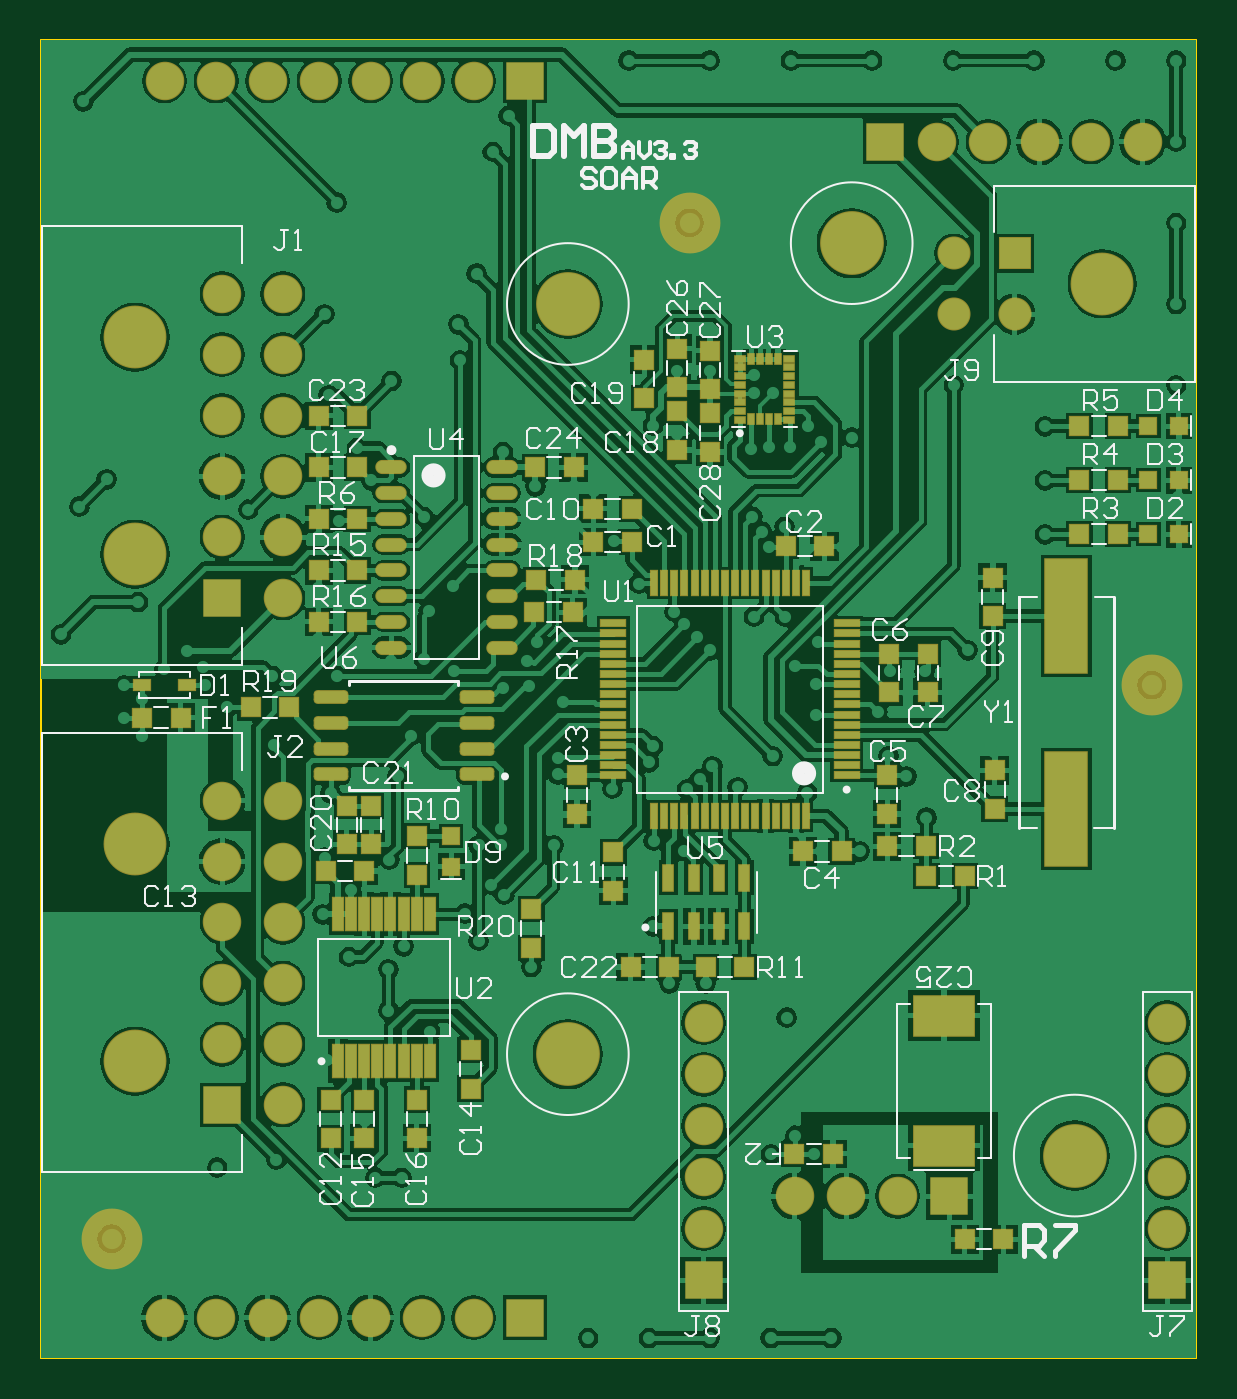
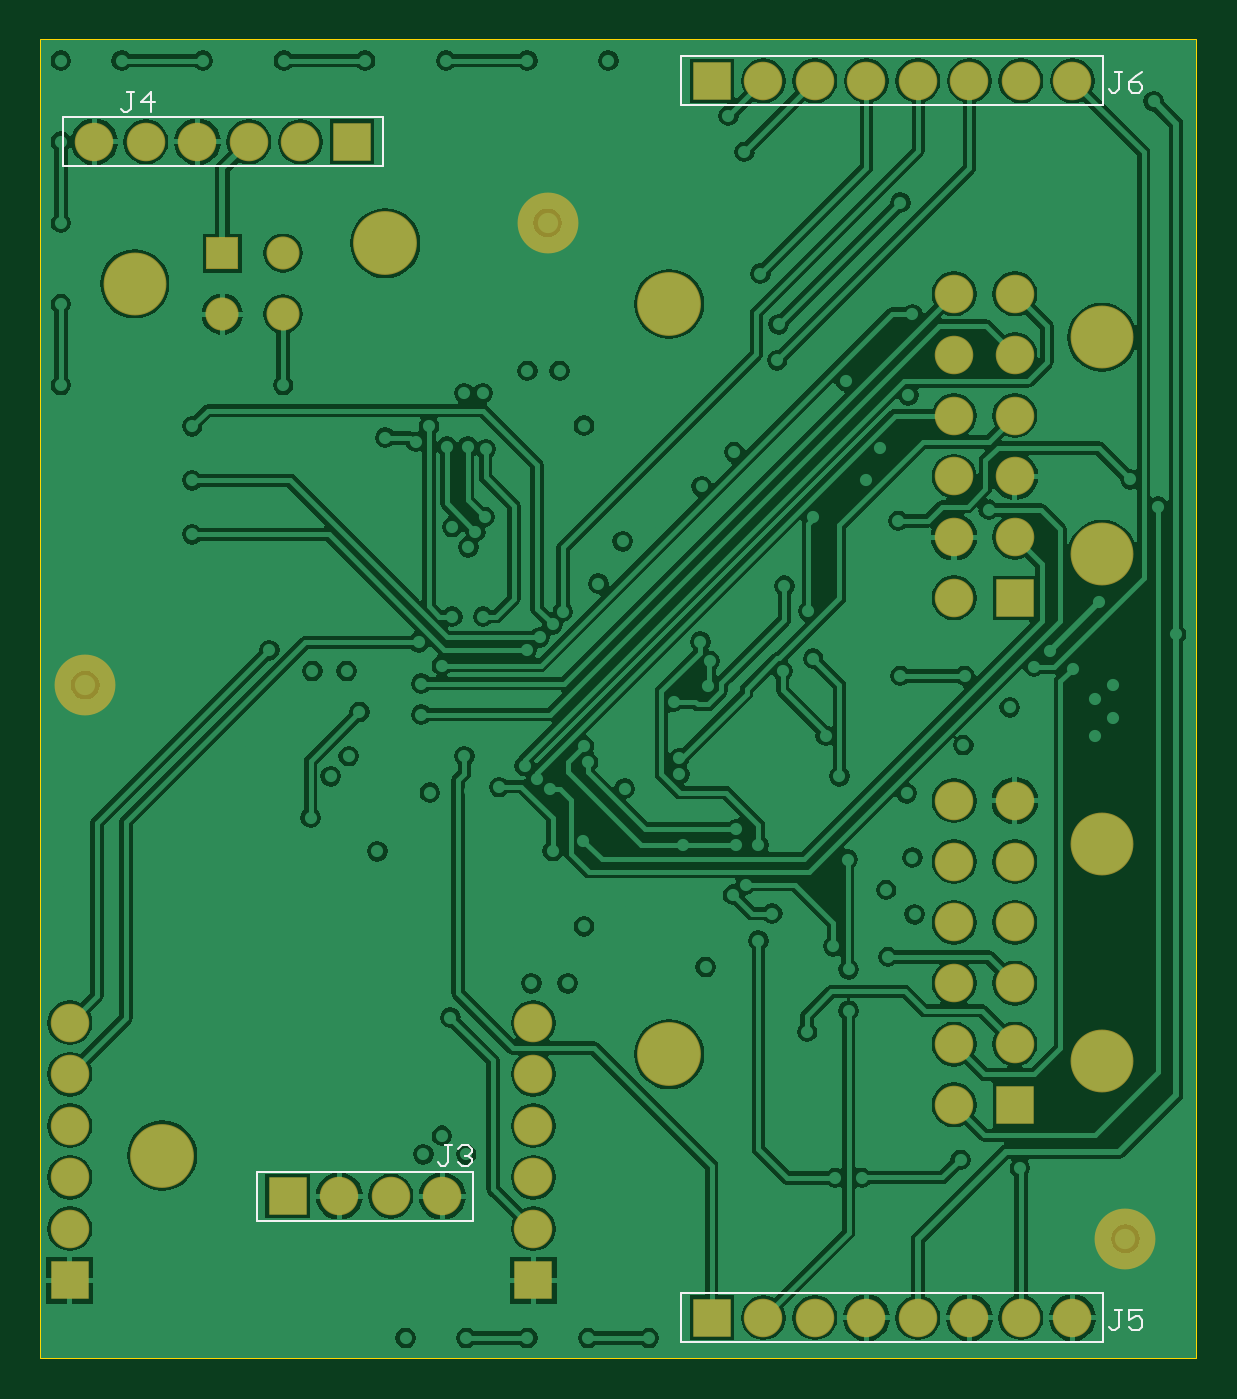
Circuit board: 9 layer files. Board 57.0 x 65.0 mm.
- bottom_copper: DMB.GBL (85572 bytes)
- bottom_silk: DMB.GBO (1605 bytes)
- paste: DMB.GBP (359 bytes)
- bottom_mask: DMB.GBS (2105 bytes)
- outline: DMB.GM1 (360 bytes)
- top_copper: DMB.GTL (117467 bytes)
- top_silk: DMB.GTO (25533 bytes)
- paste: DMB.GTP (5397 bytes)
- top_mask: DMB.GTS (7360 bytes)

=== bottom_copper: DMB.GBL (85572 bytes, source omitted) ===
=== bottom_silk: DMB.GBO ===
G04*
G04 #@! TF.GenerationSoftware,Altium Limited,Altium Designer,20.2.6 (244)*
G04*
G04 Layer_Color=32896*
%FSLAX44Y44*%
%MOMM*%
G71*
G04*
G04 #@! TF.SameCoordinates,D8BAA703-6470-441F-A09B-1F1B88CACBC1*
G04*
G04*
G04 #@! TF.FilePolarity,Positive*
G04*
G01*
G75*
%ADD12C,0.1000*%
D12*
X45855Y617936D02*
X254135D01*
X45855D02*
Y642066D01*
X254135D01*
Y617936D02*
Y642066D01*
X463340Y67936D02*
Y92067D01*
X356660Y67936D02*
X463340D01*
X356660D02*
Y92067D01*
X463340D01*
X401262Y587933D02*
Y612064D01*
Y587933D02*
X558742D01*
Y612064D01*
X401262D02*
X558742D01*
X45855Y7936D02*
X254135D01*
X45855D02*
Y32066D01*
X254135D01*
Y7936D02*
Y32066D01*
X36586Y634247D02*
X39918D01*
X38252D01*
Y625916D01*
X39918Y624250D01*
X41584D01*
X43250Y625916D01*
X26589Y634247D02*
X29921Y632581D01*
X33253Y629248D01*
Y625916D01*
X31587Y624250D01*
X28255D01*
X26589Y625916D01*
Y627582D01*
X28255Y629248D01*
X33253D01*
X367336Y104997D02*
X370668D01*
X369002D01*
Y96666D01*
X370668Y95000D01*
X372334D01*
X374000Y96666D01*
X364003Y103331D02*
X362337Y104997D01*
X359005D01*
X357339Y103331D01*
Y101664D01*
X359005Y99998D01*
X360671D01*
X359005D01*
X357339Y98332D01*
Y96666D01*
X359005Y95000D01*
X362337D01*
X364003Y96666D01*
X523835Y624497D02*
X527168D01*
X525502D01*
Y616166D01*
X527168Y614500D01*
X528834D01*
X530500Y616166D01*
X515505Y614500D02*
Y624497D01*
X520503Y619498D01*
X513839D01*
X36586Y23997D02*
X39918D01*
X38252D01*
Y15666D01*
X39918Y14000D01*
X41584D01*
X43250Y15666D01*
X26589Y23997D02*
X33253D01*
Y18998D01*
X29921Y20665D01*
X28255D01*
X26589Y18998D01*
Y15666D01*
X28255Y14000D01*
X31587D01*
X33253Y15666D01*
M02*

=== paste: DMB.GBP ===
G04*
G04 #@! TF.GenerationSoftware,Altium Limited,Altium Designer,20.2.6 (244)*
G04*
G04 Layer_Color=128*
%FSLAX44Y44*%
%MOMM*%
G71*
G04*
G04 #@! TF.SameCoordinates,D8BAA703-6470-441F-A09B-1F1B88CACBC1*
G04*
G04*
G04 #@! TF.FilePolarity,Positive*
G04*
G01*
G75*
%ADD30C,1.0000*%
D30*
X320000Y560000D02*
D03*
X35000Y59000D02*
D03*
X548000Y332000D02*
D03*
M02*

=== bottom_mask: DMB.GBS ===
G04*
G04 #@! TF.GenerationSoftware,Altium Limited,Altium Designer,20.2.6 (244)*
G04*
G04 Layer_Color=16711935*
%FSLAX44Y44*%
%MOMM*%
G71*
G04*
G04 #@! TF.SameCoordinates,D8BAA703-6470-441F-A09B-1F1B88CACBC1*
G04*
G04*
G04 #@! TF.FilePolarity,Negative*
G04*
G01*
G75*
%ADD44C,3.0000*%
%ADD45C,1.9000*%
%ADD46R,1.9000X1.9000*%
%ADD47R,1.9000X1.9000*%
%ADD48C,3.1480*%
%ADD49C,3.1000*%
%ADD50R,1.6300X1.6300*%
%ADD51C,1.6300*%
D44*
X320000Y560000D02*
D03*
X35000Y59000D02*
D03*
X548000Y332000D02*
D03*
D45*
X111896Y630000D02*
D03*
X137295Y630001D02*
D03*
X162697Y629999D02*
D03*
X188097D02*
D03*
X213497D02*
D03*
X86497Y630000D02*
D03*
X61097D02*
D03*
X327000Y165500D02*
D03*
X326999Y140101D02*
D03*
X327001Y114700D02*
D03*
Y89300D02*
D03*
Y63900D02*
D03*
X422700Y80000D02*
D03*
X397300D02*
D03*
X371900D02*
D03*
X119501Y275000D02*
D03*
X89501D02*
D03*
X119501Y245000D02*
D03*
X89501D02*
D03*
X119501Y215000D02*
D03*
X89501D02*
D03*
X119501Y185000D02*
D03*
X89501D02*
D03*
X119501Y155000D02*
D03*
X89501D02*
D03*
X119501Y125000D02*
D03*
X119500Y525000D02*
D03*
X89500D02*
D03*
X119500Y495000D02*
D03*
X89500D02*
D03*
X119500Y465000D02*
D03*
X89500D02*
D03*
X119500Y435000D02*
D03*
X89500D02*
D03*
X119500Y405000D02*
D03*
X89500D02*
D03*
X119500Y375000D02*
D03*
X441900Y600001D02*
D03*
X467300D02*
D03*
X492700D02*
D03*
X518101Y599999D02*
D03*
X543500Y600000D02*
D03*
X111896Y20000D02*
D03*
X137295Y20001D02*
D03*
X162697Y19999D02*
D03*
X188097D02*
D03*
X213497D02*
D03*
X86497Y20000D02*
D03*
X61097D02*
D03*
X555600Y165500D02*
D03*
X555599Y140101D02*
D03*
X555601Y114700D02*
D03*
Y89300D02*
D03*
Y63900D02*
D03*
D46*
X238897Y629999D02*
D03*
X448100Y80000D02*
D03*
X416500Y600001D02*
D03*
X238897Y19999D02*
D03*
D47*
X327001Y38500D02*
D03*
X89501Y125000D02*
D03*
X89500Y375000D02*
D03*
X555601Y38500D02*
D03*
D48*
X400000Y550000D02*
D03*
X260000Y520000D02*
D03*
Y150000D02*
D03*
X510000Y100000D02*
D03*
D49*
X46501Y146500D02*
D03*
Y253500D02*
D03*
X523600Y530000D02*
D03*
X46500Y396500D02*
D03*
Y503500D02*
D03*
D50*
X480400Y545000D02*
D03*
D51*
Y515000D02*
D03*
X450400Y545000D02*
D03*
Y515000D02*
D03*
M02*

=== outline: DMB.GM1 ===
G04*
G04 #@! TF.GenerationSoftware,Altium Limited,Altium Designer,20.2.6 (244)*
G04*
G04 Layer_Color=16711935*
%FSLAX44Y44*%
%MOMM*%
G71*
G04*
G04 #@! TF.SameCoordinates,D8BAA703-6470-441F-A09B-1F1B88CACBC1*
G04*
G04*
G04 #@! TF.FilePolarity,Positive*
G04*
G01*
G75*
%ADD12C,0.1000*%
D12*
X0Y0D02*
Y650000D01*
X570000D01*
X570000Y0D01*
X0D02*
X570000D01*
M02*

=== top_copper: DMB.GTL (117467 bytes, source omitted) ===
=== top_silk: DMB.GTO (25533 bytes, source omitted) ===
=== paste: DMB.GTP ===
G04*
G04 #@! TF.GenerationSoftware,Altium Limited,Altium Designer,20.2.6 (244)*
G04*
G04 Layer_Color=8421504*
%FSLAX44Y44*%
%MOMM*%
G71*
G04*
G04 #@! TF.SameCoordinates,D8BAA703-6470-441F-A09B-1F1B88CACBC1*
G04*
G04*
G04 #@! TF.FilePolarity,Positive*
G04*
G01*
G75*
G04:AMPARAMS|DCode=17|XSize=1.61mm|YSize=0.58mm|CornerRadius=0.145mm|HoleSize=0mm|Usage=FLASHONLY|Rotation=180.000|XOffset=0mm|YOffset=0mm|HoleType=Round|Shape=RoundedRectangle|*
%AMROUNDEDRECTD17*
21,1,1.6100,0.2900,0,0,180.0*
21,1,1.3200,0.5800,0,0,180.0*
1,1,0.2900,-0.6600,0.1450*
1,1,0.2900,0.6600,0.1450*
1,1,0.2900,0.6600,-0.1450*
1,1,0.2900,-0.6600,-0.1450*
%
%ADD17ROUNDEDRECTD17*%
%ADD18R,0.3000X1.2000*%
%ADD19R,1.2000X0.3000*%
%ADD20R,3.0000X2.0000*%
%ADD21R,0.5000X1.6500*%
%ADD22R,0.9000X0.9000*%
%ADD23R,0.5300X1.3100*%
%ADD24O,1.4500X0.6000*%
%ADD25R,0.5300X0.2800*%
%ADD26R,0.2800X0.5300*%
%ADD27R,0.8000X0.5000*%
%ADD28R,2.1000X5.6000*%
%ADD29R,0.9000X0.9000*%
%ADD30C,1.0000*%
D17*
X142950Y287950D02*
D03*
Y300650D02*
D03*
Y313350D02*
D03*
Y326050D02*
D03*
X215050D02*
D03*
Y313350D02*
D03*
Y300650D02*
D03*
Y287950D02*
D03*
D18*
X377500Y267500D02*
D03*
X372501D02*
D03*
X367501D02*
D03*
X362500D02*
D03*
X357501D02*
D03*
X352500D02*
D03*
X347500D02*
D03*
X342501D02*
D03*
X337500D02*
D03*
X332501D02*
D03*
X327500D02*
D03*
X322500D02*
D03*
X317501D02*
D03*
X312500D02*
D03*
X307501D02*
D03*
X302501D02*
D03*
Y382500D02*
D03*
X307501D02*
D03*
X312500D02*
D03*
X317501D02*
D03*
X322500D02*
D03*
X327500D02*
D03*
X332501D02*
D03*
X337500D02*
D03*
X342501D02*
D03*
X347500D02*
D03*
X352500D02*
D03*
X357501D02*
D03*
X362500D02*
D03*
X367501D02*
D03*
X372501D02*
D03*
X377500D02*
D03*
D19*
X282501Y287500D02*
D03*
Y292500D02*
D03*
Y297500D02*
D03*
Y302500D02*
D03*
Y307500D02*
D03*
Y312500D02*
D03*
Y317500D02*
D03*
Y322500D02*
D03*
Y327500D02*
D03*
Y332500D02*
D03*
Y337500D02*
D03*
Y342500D02*
D03*
Y347500D02*
D03*
Y352500D02*
D03*
Y357500D02*
D03*
Y362500D02*
D03*
X397501D02*
D03*
Y357500D02*
D03*
Y352500D02*
D03*
Y347500D02*
D03*
Y342500D02*
D03*
Y337500D02*
D03*
Y332500D02*
D03*
Y327500D02*
D03*
Y322500D02*
D03*
Y317500D02*
D03*
Y312500D02*
D03*
Y307500D02*
D03*
Y302500D02*
D03*
Y297500D02*
D03*
Y292500D02*
D03*
Y287500D02*
D03*
D20*
X445516Y168906D02*
D03*
Y104906D02*
D03*
D21*
X146501Y146520D02*
D03*
X153000D02*
D03*
X159501D02*
D03*
X166000D02*
D03*
X172500D02*
D03*
X179000D02*
D03*
X185501D02*
D03*
X192001D02*
D03*
X146501Y219020D02*
D03*
X153000D02*
D03*
X159501D02*
D03*
X166000D02*
D03*
X172500D02*
D03*
X179000D02*
D03*
X185501D02*
D03*
X192001D02*
D03*
D22*
X371754Y100838D02*
D03*
X390754D02*
D03*
X474828Y58674D02*
D03*
X455828D02*
D03*
X272500Y402520D02*
D03*
X291501D02*
D03*
X272500Y419000D02*
D03*
X291500D02*
D03*
X436848Y238017D02*
D03*
X455848D02*
D03*
X417501Y252563D02*
D03*
X436501D02*
D03*
X531340Y406400D02*
D03*
X512340D02*
D03*
X531340Y433070D02*
D03*
X512340D02*
D03*
X531340Y459740D02*
D03*
X512340D02*
D03*
X386501Y400520D02*
D03*
X367501D02*
D03*
X376000Y250000D02*
D03*
X395000D02*
D03*
X159501Y240520D02*
D03*
X140500D02*
D03*
X137210Y439420D02*
D03*
X156210D02*
D03*
X291000Y193000D02*
D03*
X310000D02*
D03*
X347000Y193000D02*
D03*
X328000D02*
D03*
X69000Y316000D02*
D03*
X50000D02*
D03*
X156210Y464820D02*
D03*
X137210D02*
D03*
X156210Y414020D02*
D03*
X137210D02*
D03*
X262840Y439420D02*
D03*
X243840D02*
D03*
X137210Y388620D02*
D03*
X156210D02*
D03*
X137210Y363220D02*
D03*
X156210D02*
D03*
X262500Y368000D02*
D03*
X243500D02*
D03*
X244500Y384000D02*
D03*
X263500D02*
D03*
X122500Y321000D02*
D03*
X103500D02*
D03*
D23*
X309500Y213000D02*
D03*
Y237000D02*
D03*
X322000Y213000D02*
D03*
X334500D02*
D03*
X347000D02*
D03*
Y237000D02*
D03*
X334500D02*
D03*
X322000D02*
D03*
D24*
X173000Y439400D02*
D03*
Y426700D02*
D03*
Y414000D02*
D03*
Y401300D02*
D03*
Y388600D02*
D03*
Y375900D02*
D03*
Y363200D02*
D03*
Y350500D02*
D03*
X227500Y439400D02*
D03*
Y426700D02*
D03*
Y414000D02*
D03*
Y401300D02*
D03*
Y388600D02*
D03*
Y375900D02*
D03*
Y363200D02*
D03*
Y350500D02*
D03*
D25*
X344800Y467250D02*
D03*
Y471550D02*
D03*
Y475850D02*
D03*
Y480150D02*
D03*
Y484450D02*
D03*
Y488750D02*
D03*
Y493050D02*
D03*
X369200D02*
D03*
Y488750D02*
D03*
Y484450D02*
D03*
Y480150D02*
D03*
Y475850D02*
D03*
Y471550D02*
D03*
Y467250D02*
D03*
Y462950D02*
D03*
X344800D02*
D03*
D26*
X350550Y492700D02*
D03*
X354850D02*
D03*
X359150D02*
D03*
X363450D02*
D03*
Y463300D02*
D03*
X359150D02*
D03*
X354850D02*
D03*
X350550D02*
D03*
D27*
X72000Y332000D02*
D03*
X50000D02*
D03*
D28*
X505793Y366020D02*
D03*
Y271020D02*
D03*
D29*
X418501Y328520D02*
D03*
Y347520D02*
D03*
X437500Y328520D02*
D03*
Y347520D02*
D03*
X470500Y271020D02*
D03*
Y290020D02*
D03*
X469501Y366020D02*
D03*
Y385020D02*
D03*
X282501Y230520D02*
D03*
Y249520D02*
D03*
X185501Y238520D02*
D03*
Y257520D02*
D03*
X264501Y268520D02*
D03*
Y287520D02*
D03*
X417501Y268520D02*
D03*
Y287520D02*
D03*
X143000Y108500D02*
D03*
Y127500D02*
D03*
X212000Y152000D02*
D03*
Y133000D02*
D03*
X159500Y108562D02*
D03*
Y127563D02*
D03*
X185501Y108562D02*
D03*
Y127563D02*
D03*
X314000Y448000D02*
D03*
Y467000D02*
D03*
Y498000D02*
D03*
Y479000D02*
D03*
X330000Y497000D02*
D03*
Y478000D02*
D03*
Y447000D02*
D03*
Y466000D02*
D03*
X297674Y473500D02*
D03*
Y492500D02*
D03*
X242000Y221500D02*
D03*
Y202500D02*
D03*
X151000Y253500D02*
D03*
Y272500D02*
D03*
X163000D02*
D03*
Y253500D02*
D03*
D30*
X35000Y59000D02*
D03*
X548000Y332000D02*
D03*
X320000Y560000D02*
D03*
M02*

=== top_mask: DMB.GTS (7360 bytes, source omitted) ===
